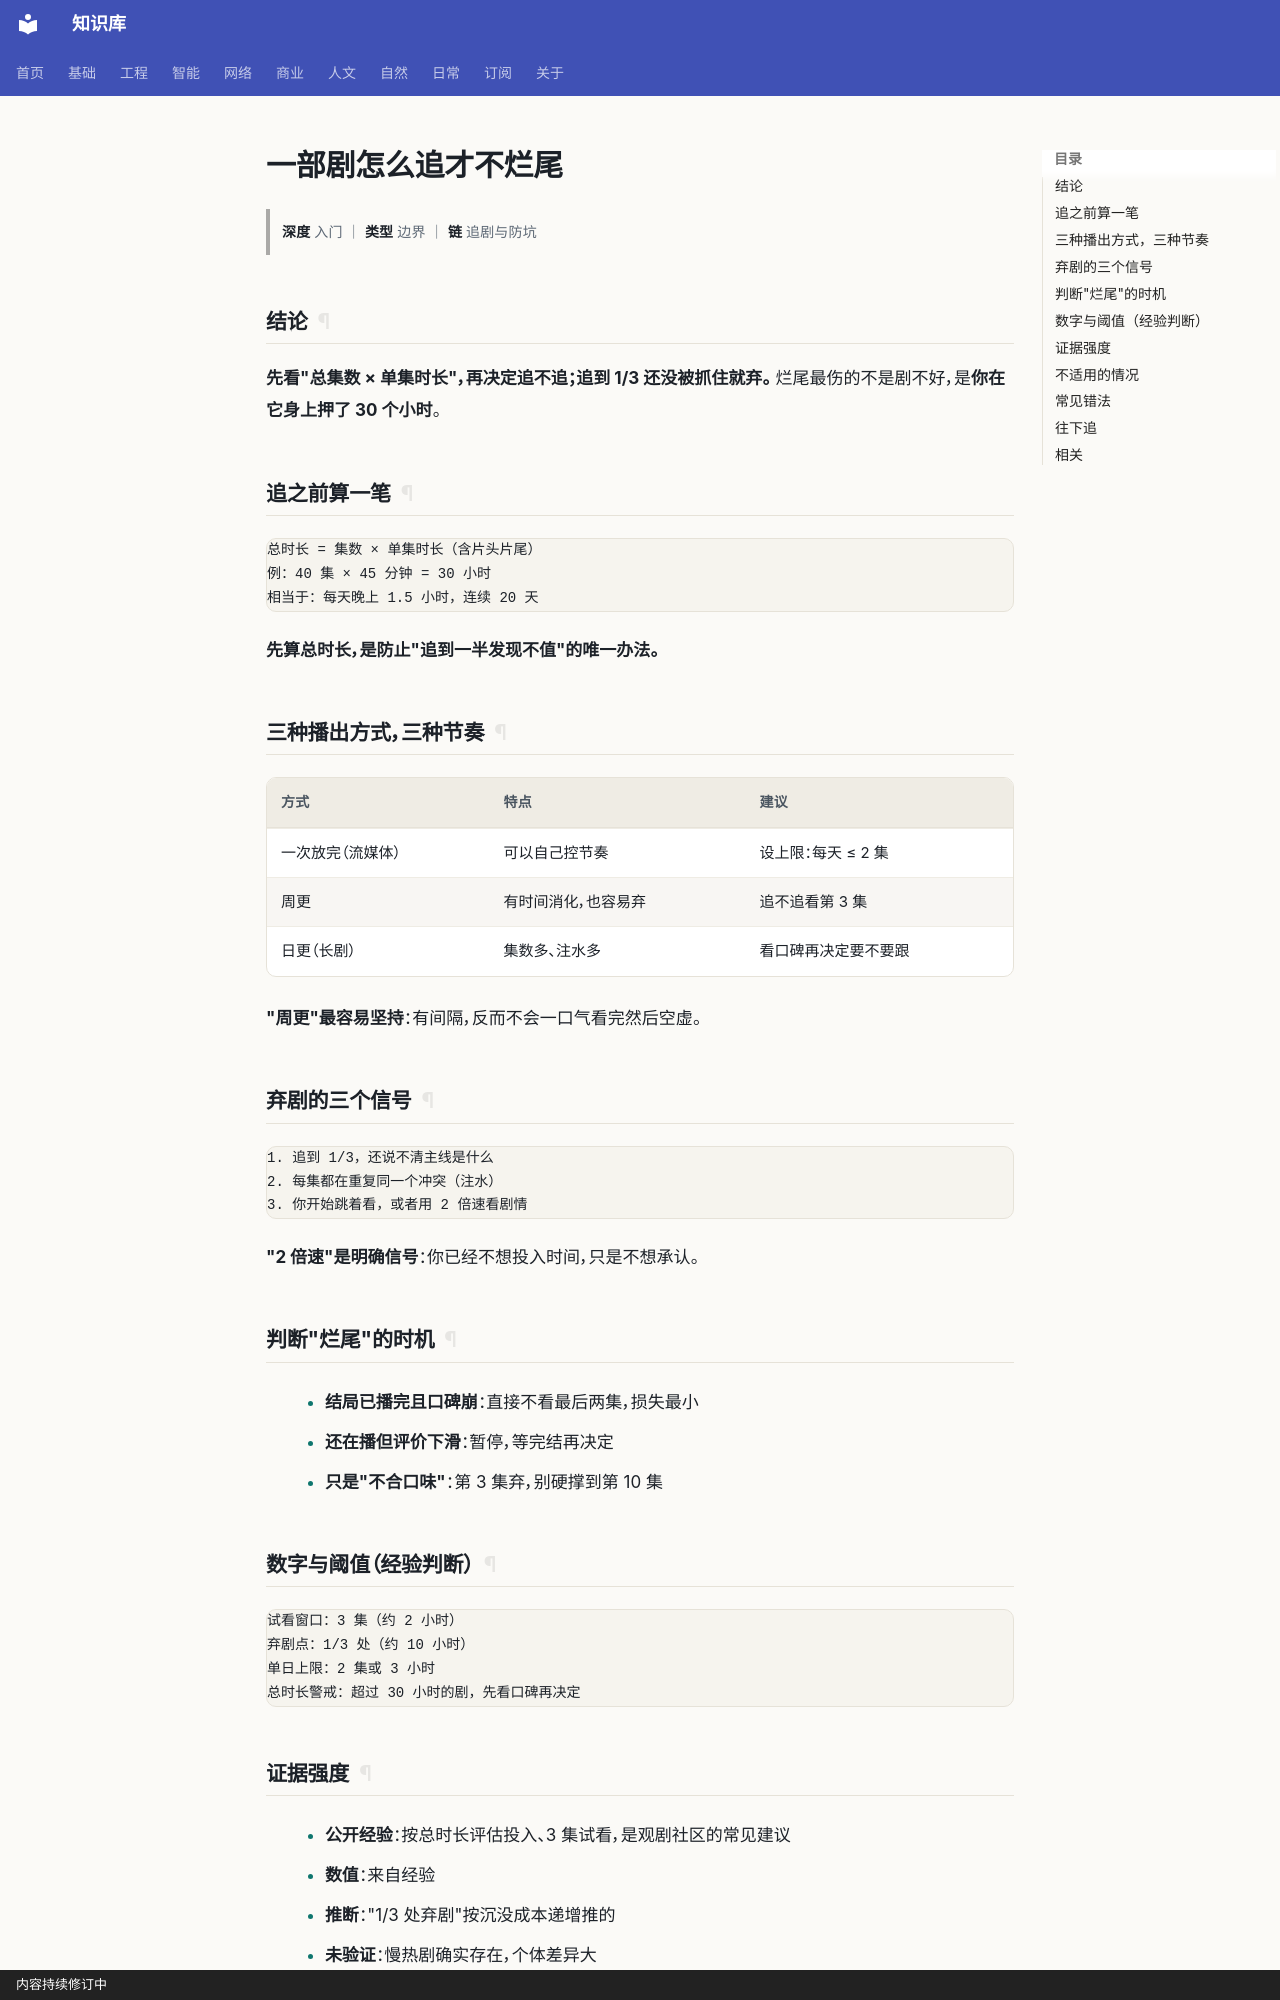

repository: gh503/kb · page: 日常/娱乐/一部剧怎么追才不烂尾/index.html · generator: mkdocs · copyright: 内容持续修订中

# 一部剧怎么追才不烂尾

> **深度** 入门 ｜ **类型** 边界 ｜ **链** 追剧与防坑

## 结论

**先看"总集数 × 单集时长"，再决定追不追；追到 1/3 还没被抓住就弃。**
烂尾最伤的不是剧不好，是**你在它身上押了 30 个小时**。

## 追之前算一笔

```text
总时长 = 集数 × 单集时长（含片头片尾）
例：40 集 × 45 分钟 = 30 小时
相当于：每天晚上 1.5 小时，连续 20 天
```

**先算总时长，是防止"追到一半发现不值"的唯一办法。**

## 三种播出方式，三种节奏

| 方式 | 特点 | 建议 |
| --- | --- | --- |
| 一次放完（流媒体） | 可以自己控节奏 | 设上限：每天 ≤ 2 集 |
| 周更 | 有时间消化，也容易弃 | 追不追看第 3 集 |
| 日更（长剧） | 集数多、注水多 | 看口碑再决定要不要跟 |

**"周更"最容易坚持**：有间隔，反而不会一口气看完然后空虚。

## 弃剧的三个信号

```text
1. 追到 1/3，还说不清主线是什么
2. 每集都在重复同一个冲突（注水）
3. 你开始跳着看，或者用 2 倍速看剧情
```

**"2 倍速"是明确信号**：你已经不想投入时间，只是不想承认。

## 判断"烂尾"的时机

- **结局已播完且口碑崩**：直接不看最后两集，损失最小
- **还在播但评价下滑**：暂停，等完结再决定
- **只是"不合口味"**：第 3 集弃，别硬撑到第 10 集

## 数字与阈值（经验判断）

```text
试看窗口：3 集（约 2 小时）
弃剧点：1/3 处（约 10 小时）
单日上限：2 集或 3 小时
总时长警戒：超过 30 小时的剧，先看口碑再决定
```
